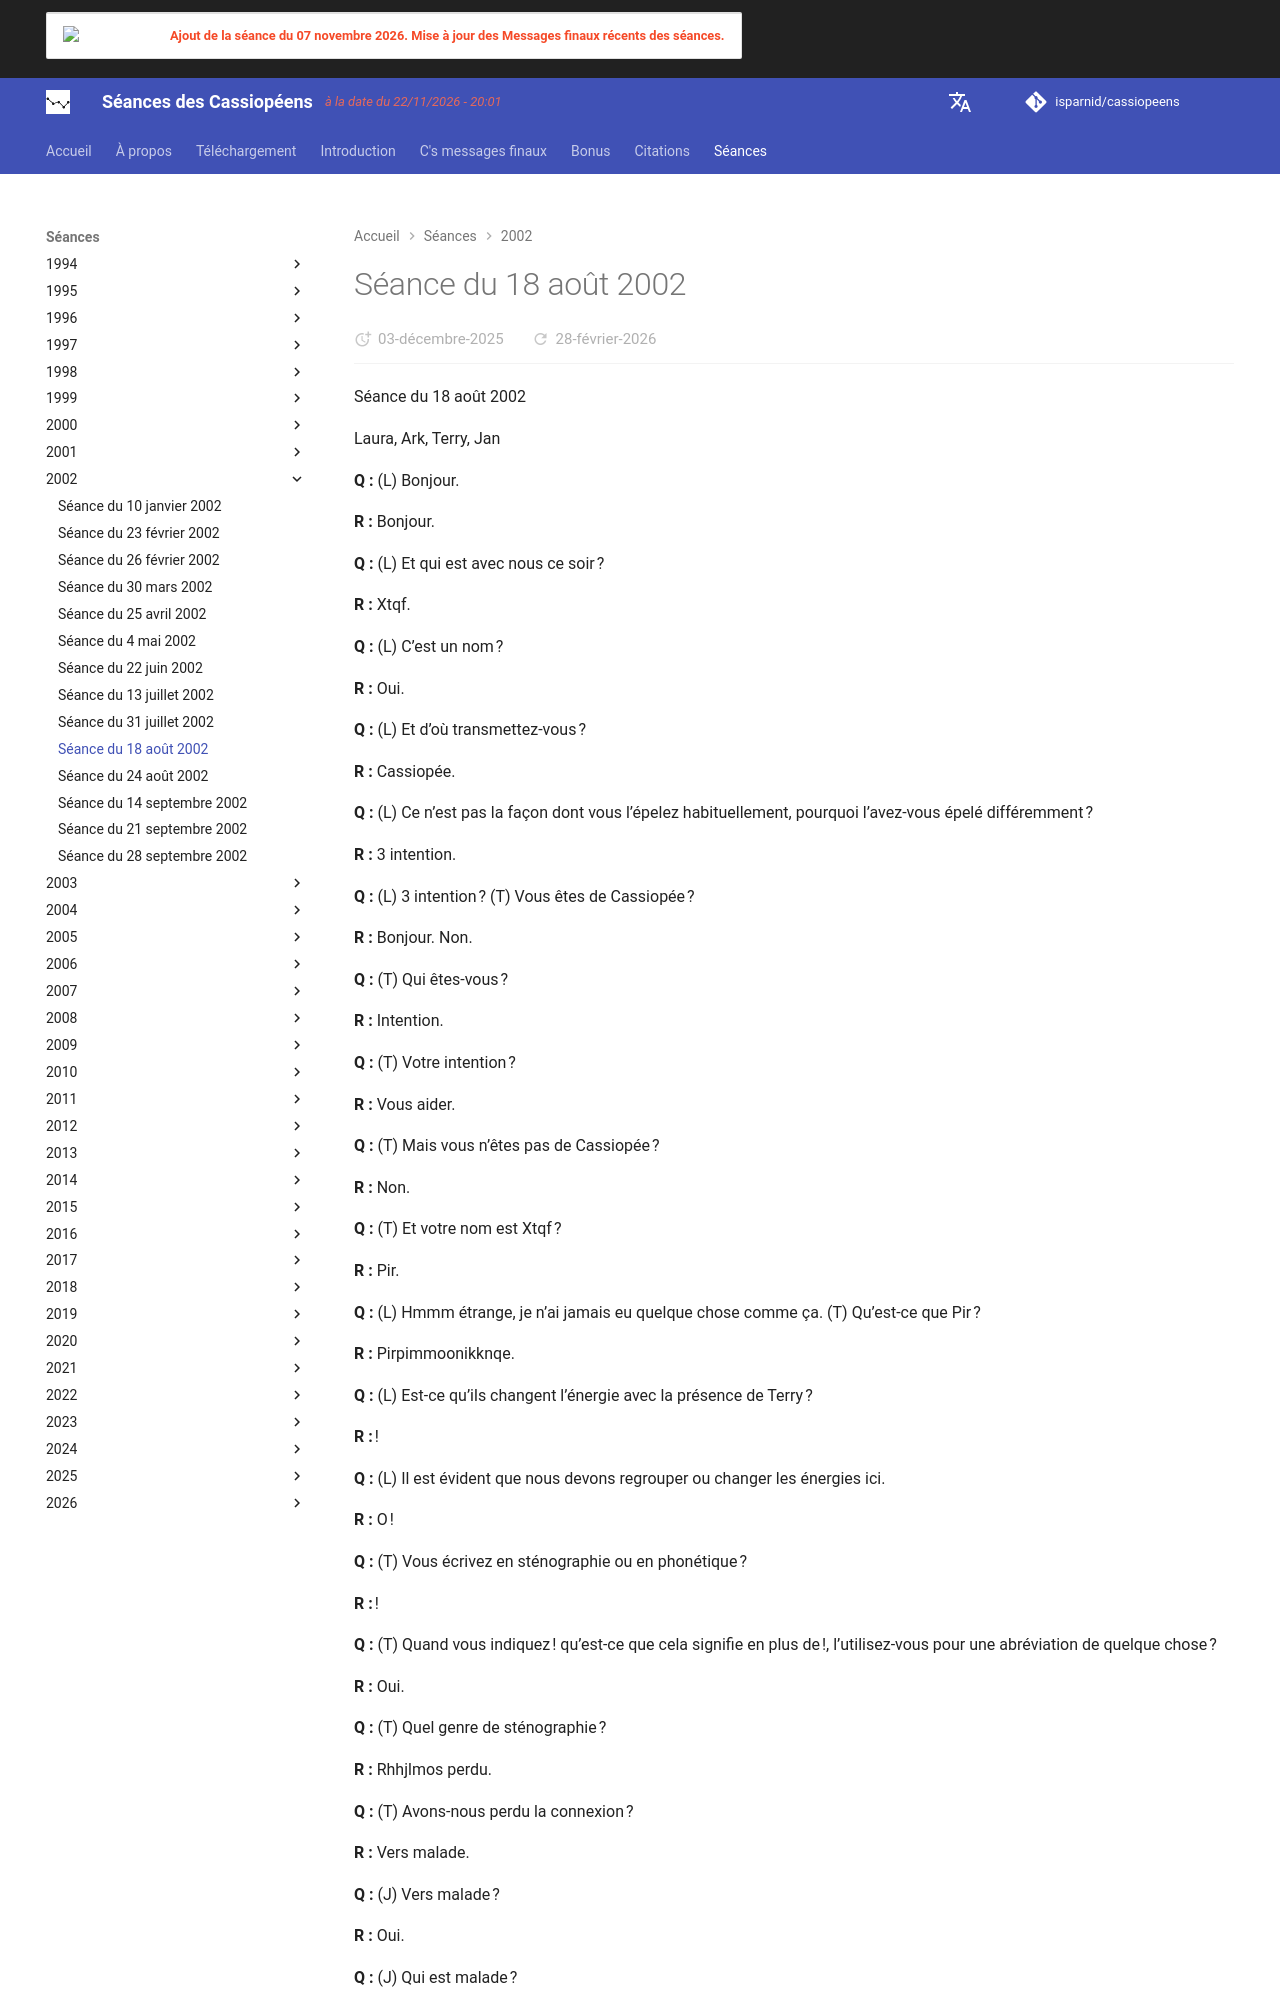

repository: isparnid/cassiopeens · page: séances/2002/2002-08-18/index.html · generator: mkdocs

---
title: "Séance du 18 août 2002"
date:
  created: 2026-01-24
  updated: 2026-01-24
---

# Séance du 18 août 2002

Séance du 18 août 2002

Laura, Ark, Terry, Jan

**Q :** (L) Bonjour.

**R :** Bonjour.

**Q :** (L) Et qui est avec nous ce soir ?

**R :** Xtqf.

**Q :** (L) C’est un nom ?

**R :** Oui.

**Q :** (L) Et d’où transmettez-vous ?

**R :** Cassiopée.

**Q :** (L) Ce n’est pas la façon dont vous l’épelez habituellement, pourquoi l’avez-vous épelé différemment ?

**R :** 3 intention.

**Q :** (L) 3 intention ? (T) Vous êtes de Cassiopée ?

**R :** Bonjour. Non.

**Q :** (T) Qui êtes-vous ?

**R :** Intention.

**Q :** (T) Votre intention ?

**R :** Vous aider.

**Q :** (T) Mais vous n’êtes pas de Cassiopée ?

**R :** Non.

**Q :** (T) Et votre nom est Xtqf ?

**R :** Pir.

**Q :** (L) Hmmm étrange, je n’ai jamais eu quelque chose comme ça. (T) Qu’est-ce que Pir ?

**R :** Pirpimmoonikknqe.

**Q :** (L) Est-ce qu’ils changent l’énergie avec la présence de Terry ?

**R :** !

**Q :** (L) Il est évident que nous devons regrouper ou changer les énergies ici.

**R :** O !

**Q :** (T) Vous écrivez en sténographie ou en phonétique ?

**R :** !

**Q :** (T) Quand vous indiquez ! qu’est-ce que cela signifie en plus de !, l’utilisez-vous pour une abréviation de quelque chose ?

**R :** Oui.

**Q :** (T) Quel genre de sténographie ?

**R :** Rhhjlmos perdu.

**Q :** (T) Avons-nous perdu la connexion ?

**R :** Vers malade.

**Q :** (J) Vers malade ?

**R :** Oui.

**Q :** (J) Qui est malade ?

**R :** Temporaire.

**Q :** (T) Qu’est-ce qui est temporaire, que le canal est malade ?

**R :** Regardez Bonjour Regardez Bonjour !

**Q :** (T) Vous avez dit bonjour maintenant… Cassiopée est quelque part ici ?

**R :** Oui.

**Q :** (T) Est-ce qu’ils vont parler avec nous ce soir ? Est-ce qu’on va parler avec nous ce soir ?

{La planchette s’envole et s’immobilise près de Laura et Ark.}

**Q :** (T) Êtes-vous parti ? Comment allez-vous nous aider ? Êtes-vous toujours là ? Il y a quelqu’un ?

**R :** Autre.

**Q :** (T) Qui d’autre ?

**R :** TQ.

**Q :** (L) Rien. (T) Eh bien, c’est différent. (L) Avez-vous été malade ? (T) Non.

L : Eh bien, pourquoi parlent-ils de « vers malade », et ils ont dit t-o et non t-o-o.

**R :** Eith1.

**Q :** (T) Eith ?

**R :** Vous combattez.

**Q :** (T) On se bat contre quoi ? (L) Vous vous battez. (A) Ok, essayez maintenant, allez ensemble, essayez…

**R :** Oui.

**Q :** (T) Non, nous ne nous battons pas, nous discutons simplement.

**R :** Terry.

**Q :** (T) Oui c’est moi Terry, je me bats ?

**R :** Oui.

**Q :** (T) Je me bats ? Je me bats contre quoi ?

**R :** Cassiopée.

**Q :** (T) Je me bats contre quoi ?

**R :** Piighkmor

{Laura et Terri constatent que le pointeur ne fait que « rebondir » sur la planchette.}

**Q :** (L) D’accord, pousse-toi pour voir ce qui va se passer. {Terry retire sa main de la planchette.}

**Q :** (L) Bonjour, bonjour, quelqu’un ?

**R :** Donnez du repos à Terry.

**Q :** (L) Que voulez-vous dire par « donner du repos à Terry » ?

**R :** Il est désaccordé en raison d’une longue absence.

**Q :** (L) Qu’est-ce que ça signifie « malade » ?

**R :** Une résonance énergétique mal adaptée. Terry a besoin de se réharmoniser.

**Q :** (L) Comment Terry peut-il se réharmoniser ? (T) Oui, comment puis-je me réharmoniser ? (L) Comment une personne peut-elle se réharmoniser ?

**R :** D’abord en passant du temps à apprendre au même niveau que les autres en résonance.

**Q :** (T) Ça va encore vite. (L) Donc, en d’autres termes, euh… eh bien, je ne sais pas. (A) Nous ne parlons pas aux Cassiopéens, nous parlons à un inconnu.

**R :** Si, Cassiopée.

**Q :** (L) Pourquoi l’orthographe était-elle bizarre la première fois ?

**R :** Manque de résonance.

**Q :** (T) Je suppose que je ne suis plus en résonance. (L) Pourquoi Terry n’est-il plus en résonance ?

**R :** Trop longue absence et soucis de la vie.

**Q :** (T) Trop de 3e densité ?

**R :** Oui.

**Q :** (T) L’été a été très chargé. (J) Il s’est passé beaucoup de choses. (L) Oui, vraiment, je sais. Bon, dites-nous ce qu’il faut faire, vous voulez savoir ce qu’il faut faire ? (T) Qu’est-ce qu’on fait ?

**R :** L’interaction est hautement souhaitable. Même si c’est seulement en contact par courriel.

**Q :** (T) Courriel ? Y a-t-il des courriels en 6e densité ? (J) Non.

**R :** L’harmonisation est un processus long.

**Q :** {Terry regarde Laura avec curiosité} (L) Eh bien, demandez. L’harmonisation est aussi un processus de demande. (T) Donc, être absent trop longtemps est une perte de l’harmonisation, de la fréquence ? (L) Je ne pense pas que ce soit une perte. (T) Un changement ? (L) Je ne pense pas que c’est un changement, demandez. (T) Si le processus est long, que faut-il pour le démarrer ?

**R :** Ce n’est pas une perte, c’est un échec à suivre le rythme de l’avancement rapide du processus du réseau.
